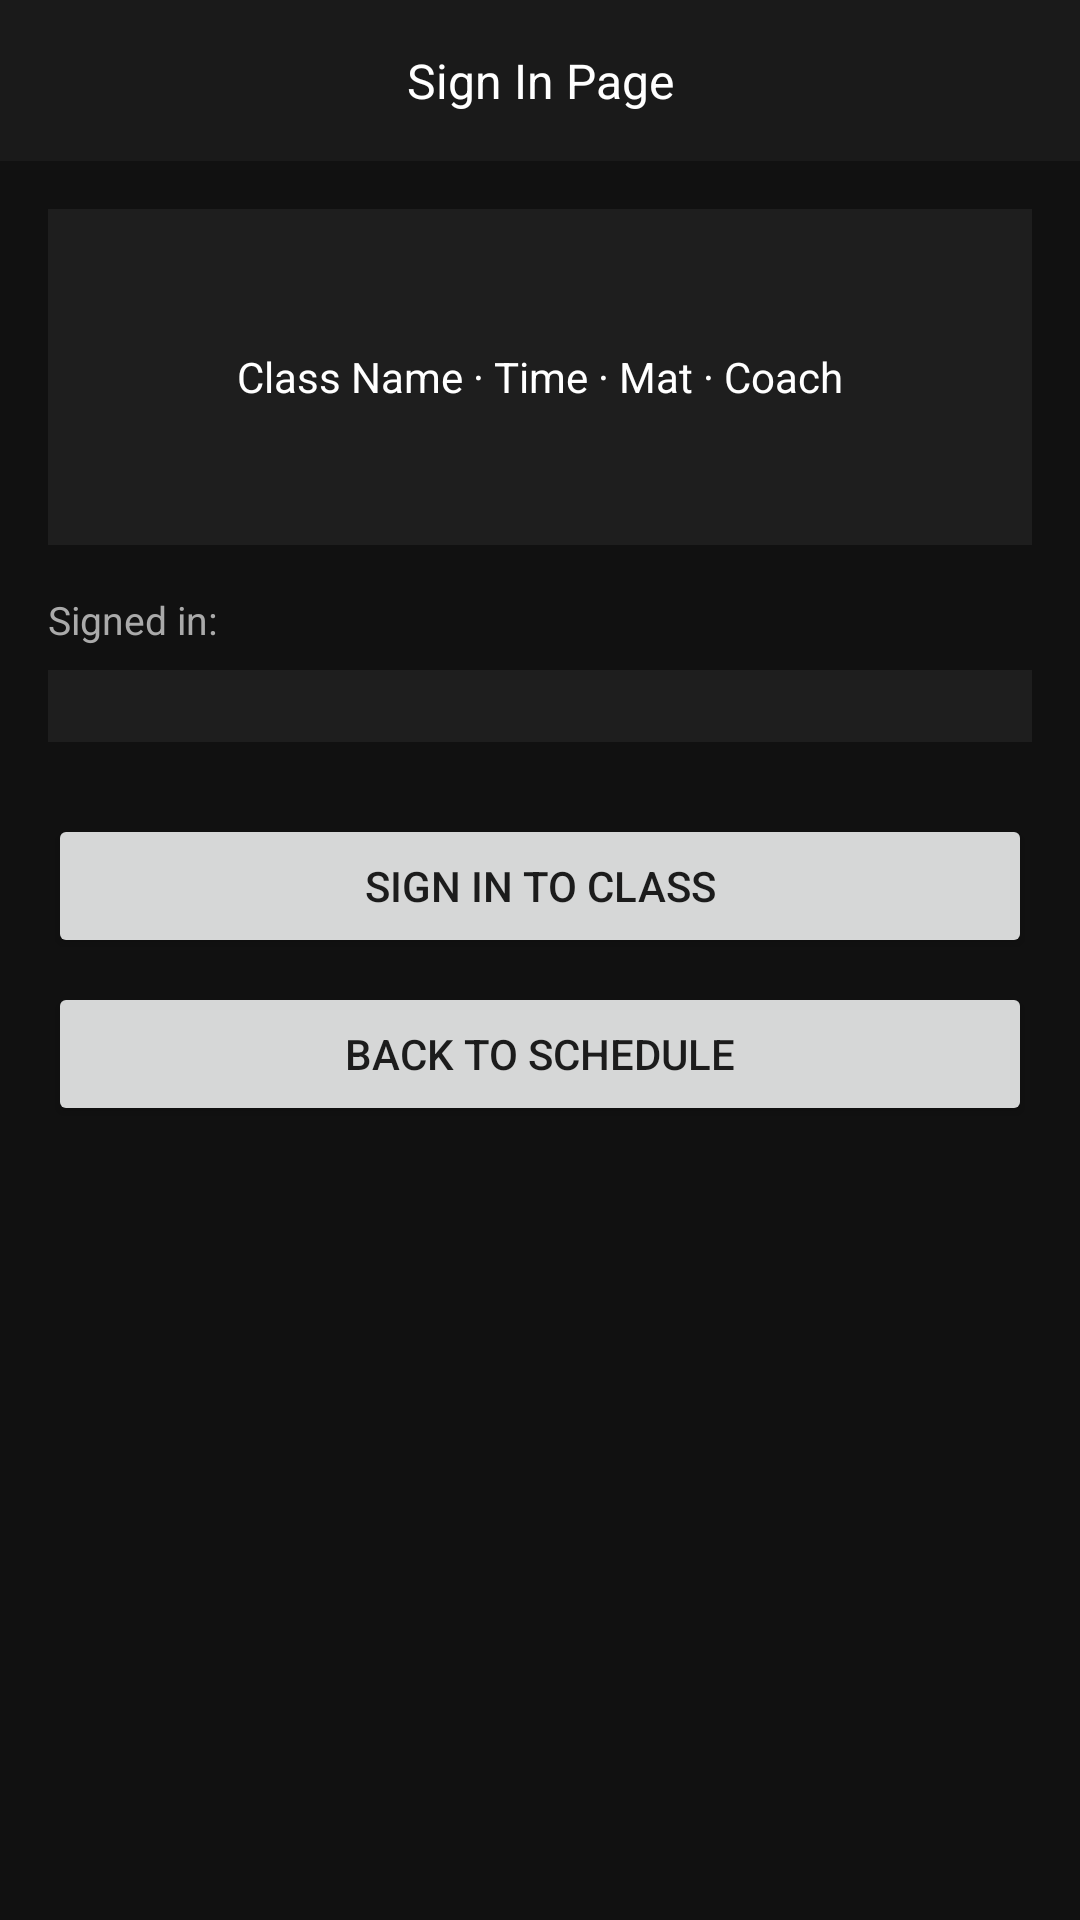

Reconstruct the res/layout file that produces this screen, plus the resources it refers to.
<!-- AndroidManifest.xml: application theme Theme.ProjectTwoDundiVedantam -->
<!-- res/layout/activity_sign_in_page.xml -->
<?xml version="1.0" encoding="utf-8"?>

<LinearLayout xmlns:android="http://schemas.android.com/apk/res/android"
    android:layout_width="match_parent"
    android:layout_height="match_parent"
    android:orientation="vertical"
    android:background="#111111">

    
    <TextView
        android:layout_width="match_parent"
        android:layout_height="wrap_content"
        android:text="Sign In Page"
        android:textColor="#FFFFFF"
        android:textSize="16sp"
        android:gravity="center"
        android:paddingTop="16dp"
        android:paddingBottom="16dp"
        android:background="#1A1A1A" />

    <ScrollView
        android:layout_width="match_parent"
        android:layout_height="0dp"
        android:layout_weight="1">

        <LinearLayout
            android:layout_width="match_parent"
            android:layout_height="wrap_content"
            android:orientation="vertical"
            android:padding="16dp">

            
            <LinearLayout
                android:layout_width="match_parent"
                android:layout_height="wrap_content"
                android:orientation="vertical"
                android:background="#1E1E1E"
                android:padding="16dp"
                android:layout_marginBottom="16dp">

                <TextView
                    android:id="@+id/textClassDetail"
                    android:layout_width="match_parent"
                    android:layout_height="wrap_content"
                    android:text="Class Name · Time · Mat · Coach"
                    android:textColor="#FFFFFF"
                    android:textSize="14sp"
                    android:gravity="center"
                    android:minHeight="80dp" />
            </LinearLayout>

            
            <TextView
                android:layout_width="wrap_content"
                android:layout_height="wrap_content"
                android:text="Signed in:"
                android:textColor="#AAAAAA"
                android:textSize="13sp"
                android:layout_marginBottom="8dp" />

            <LinearLayout
                android:layout_width="match_parent"
                android:layout_height="wrap_content"
                android:orientation="vertical"
                android:background="#1E1E1E"
                android:padding="12dp"
                android:layout_marginBottom="24dp">

                <ListView
                    android:id="@+id/listSignedInStudents"
                    android:layout_width="match_parent"
                    android:layout_height="wrap_content"
                    android:divider="#2A2A2A"
                    android:dividerHeight="1dp"
                    android:nestedScrollingEnabled="false" />

                <TextView
                    android:id="@+id/textNoSignIns"
                    android:layout_width="match_parent"
                    android:layout_height="wrap_content"
                    android:text="No students signed in yet."
                    android:textColor="#888888"
                    android:textSize="13sp"
                    android:visibility="gone" />
            </LinearLayout>

            
            <Button
                android:id="@+id/btnSignInToClass"
                android:layout_width="match_parent"
                android:layout_height="wrap_content"
                android:text="Sign In to Class"
                android:layout_marginBottom="8dp" />

            <Button
                android:id="@+id/btnBackToSchedule"
                android:layout_width="match_parent"
                android:layout_height="wrap_content"
                android:text="Back to Schedule" />

        </LinearLayout>
    </ScrollView>
</LinearLayout>
<!-- resources referenced by this layout -->
<resources>
  <style name="Theme.ProjectTwoDundiVedantam" parent="android:Theme.Material.Light.NoActionBar" />
</resources>
